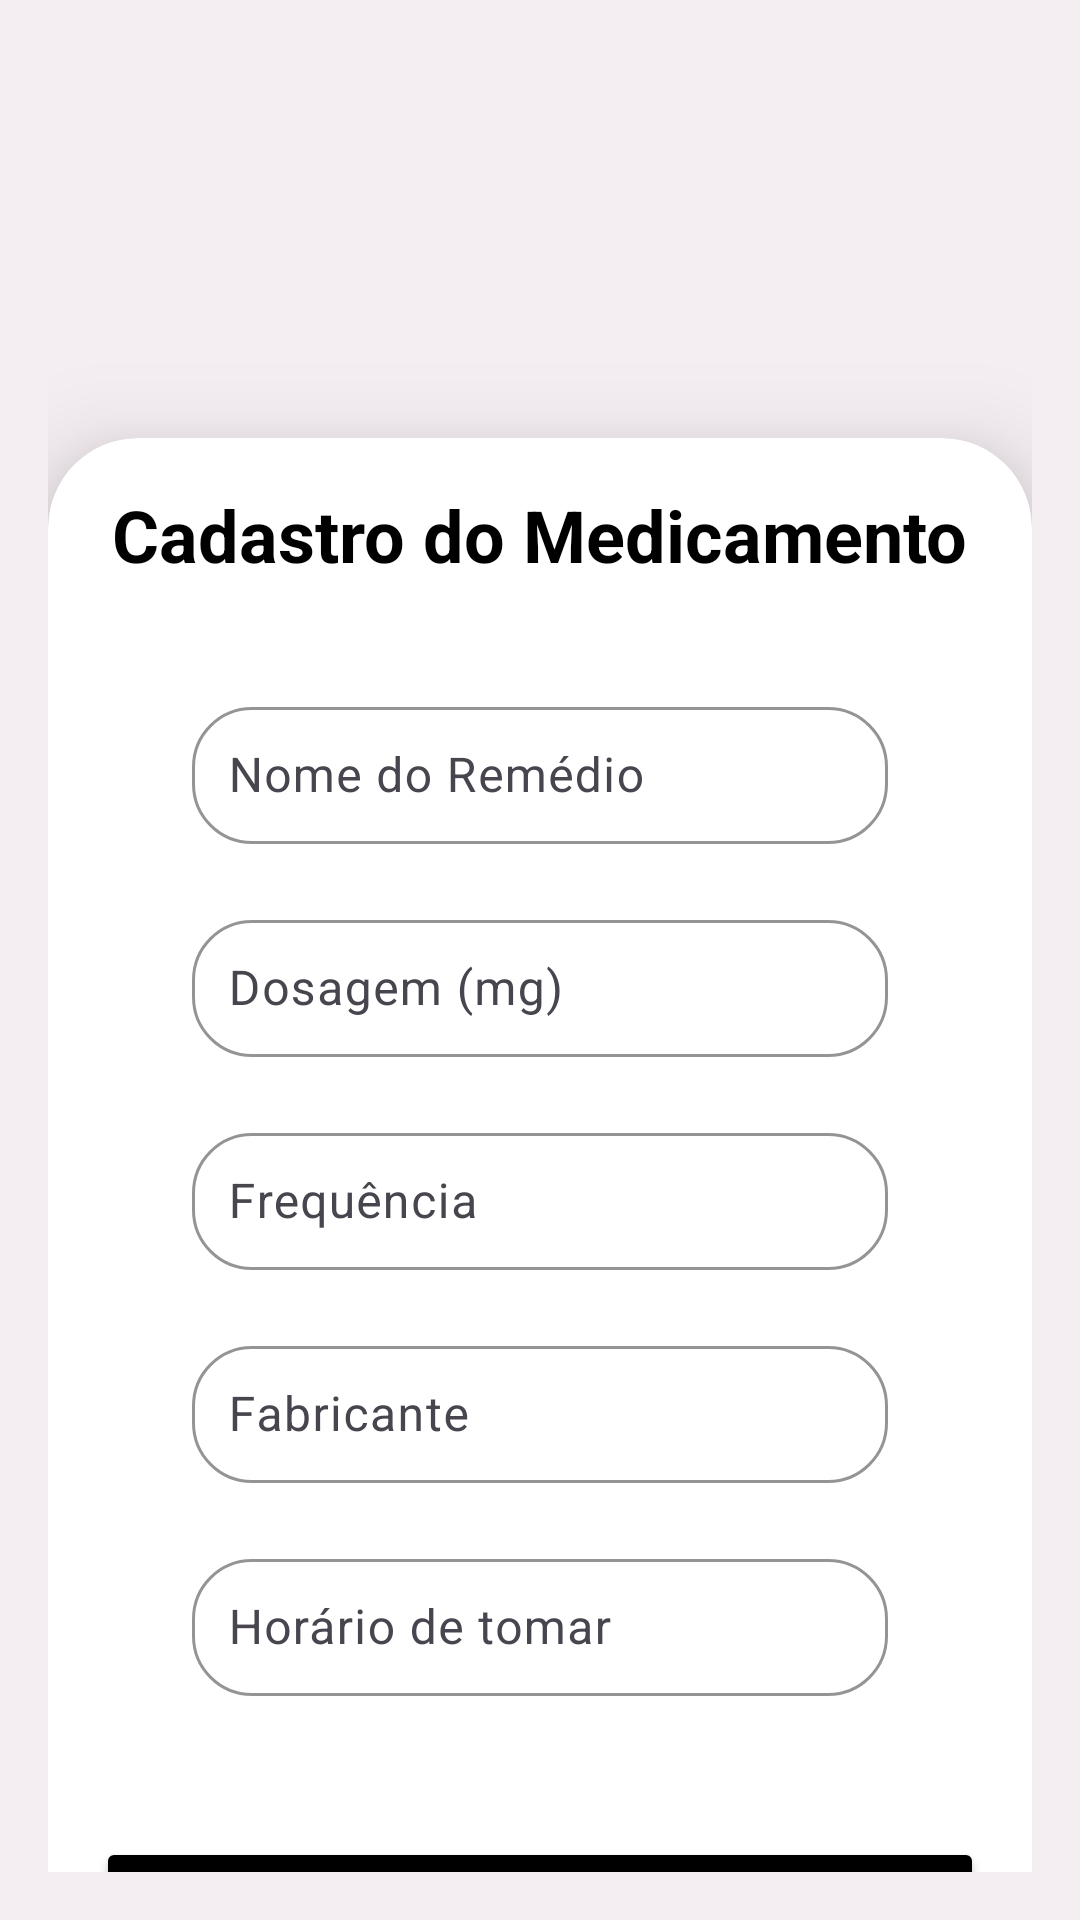

Produce the Android XML layout that renders to this screen, including the resource entries it uses.
<!-- AndroidManifest.xml: application theme Theme.HCFrontend -->
<!-- res/layout/activity_tela_medicamentos.xml -->
<androidx.constraintlayout.widget.ConstraintLayout xmlns:android="http://schemas.android.com/apk/res/android"
    xmlns:tools="http://schemas.android.com/tools"
    android:layout_width="match_parent"
    android:layout_height="match_parent"
    xmlns:app="http://schemas.android.com/apk/res-auto"
    android:background="#74E6E0E0"
    android:orientation="vertical"
    android:padding="16dp">

    <androidx.cardview.widget.CardView
        android:id="@+id/cardView"
        android:layout_width="0dp"
        android:layout_height="wrap_content"
        app:cardCornerRadius="30dp"
        app:cardElevation="20dp"
        android:layout_marginTop="130dp"
        app:layout_constraintTop_toTopOf="parent"
        app:layout_constraintStart_toStartOf="parent"
        app:layout_constraintEnd_toEndOf="parent"
        android:padding="20dp"
        tools:ignore="MissingConstraints">

        <LinearLayout
            android:layout_width="match_parent"
            android:layout_height="wrap_content"
            android:orientation="vertical"
            android:padding="16dp">

            <TextView
                android:id="@+id/tvTituloMedicamento"
                android:layout_width="wrap_content"
                android:layout_height="wrap_content"
                android:layout_gravity="center_horizontal"
                android:paddingBottom="16dp"
                android:text="Cadastro do Medicamento"
                android:textColor="@color/black"
                android:textSize="24sp"
                android:textStyle="bold" />

            <com.google.android.material.textfield.TextInputLayout
                android:id="@+id/tlnome_remedio"
                android:layout_width="match_parent"
                android:layout_height="wrap_content"
                android:layout_marginHorizontal="32dp"
                android:layout_marginTop="20dp"
                android:layout_marginBottom="12dp"
                app:boxBackgroundMode="outline"
                app:boxCornerRadiusBottomEnd="20dp"
                app:boxCornerRadiusBottomStart="20dp"
                app:boxCornerRadiusTopEnd="20dp"
                app:boxCornerRadiusTopStart="20dp"
                app:boxStrokeColor="@color/black">

                <com.google.android.material.textfield.TextInputEditText
                    android:id="@+id/nome_remedio"
                    android:layout_width="match_parent"
                    android:layout_height="wrap_content"
                    android:backgroundTint="@android:color/transparent"
                    android:hint="Nome do Remédio"
                    android:padding="12dp"
                    android:textColor="@color/black" />
            </com.google.android.material.textfield.TextInputLayout>

            <com.google.android.material.textfield.TextInputLayout
                android:id="@+id/tldosagem_remedio"
                android:layout_width="match_parent"
                android:layout_height="wrap_content"
                android:layout_marginHorizontal="32dp"
                android:layout_marginTop="8dp"
                android:layout_marginBottom="12dp"
                app:boxBackgroundMode="outline"
                app:boxCornerRadiusBottomEnd="20dp"
                app:boxCornerRadiusBottomStart="20dp"
                app:boxCornerRadiusTopEnd="20dp"
                app:boxCornerRadiusTopStart="20dp"
                app:boxStrokeColor="@color/black">

                <com.google.android.material.textfield.TextInputEditText
                    android:id="@+id/dosagem_remedio"
                    android:layout_width="match_parent"
                    android:layout_height="wrap_content"
                    android:backgroundTint="@android:color/transparent"
                    android:hint="Dosagem (mg)"
                    android:padding="12dp"
                    android:textColor="@color/black" />
            </com.google.android.material.textfield.TextInputLayout>

            <com.google.android.material.textfield.TextInputLayout
                android:id="@+id/tlfrequência"
                android:layout_width="match_parent"
                android:layout_height="wrap_content"
                android:layout_marginHorizontal="32dp"
                android:layout_marginTop="8dp"
                android:layout_marginBottom="12dp"
                app:boxBackgroundMode="outline"
                app:boxCornerRadiusBottomEnd="20dp"
                app:boxCornerRadiusBottomStart="20dp"
                app:boxCornerRadiusTopEnd="20dp"
                app:boxCornerRadiusTopStart="20dp"
                app:boxStrokeColor="@color/black">

                <com.google.android.material.textfield.TextInputEditText
                    android:id="@+id/frequência"
                    android:layout_width="match_parent"
                    android:layout_height="wrap_content"
                    android:backgroundTint="@android:color/transparent"
                    android:hint="Frequência"
                    android:padding="12dp"
                    android:textColor="@color/black" />
            </com.google.android.material.textfield.TextInputLayout>

            <com.google.android.material.textfield.TextInputLayout
                android:id="@+id/tlfabricante"
                android:layout_width="match_parent"
                android:layout_height="wrap_content"
                android:layout_marginHorizontal="32dp"
                android:layout_marginTop="8dp"
                android:layout_marginBottom="12dp"
                app:boxBackgroundMode="outline"
                app:boxCornerRadiusBottomEnd="20dp"
                app:boxCornerRadiusBottomStart="20dp"
                app:boxCornerRadiusTopEnd="20dp"
                app:boxCornerRadiusTopStart="20dp"
                app:boxStrokeColor="@color/black">

                <com.google.android.material.textfield.TextInputEditText
                    android:id="@+id/fabricante"
                    android:layout_width="match_parent"
                    android:layout_height="wrap_content"
                    android:backgroundTint="@android:color/transparent"
                    android:hint="Fabricante"
                    android:padding="12dp"
                    android:textColor="@color/black" />
            </com.google.android.material.textfield.TextInputLayout>

            <com.google.android.material.textfield.TextInputLayout
                android:id="@+id/tlhorario_tomar"
                android:layout_width="match_parent"
                android:layout_height="wrap_content"
                android:layout_marginHorizontal="32dp"
                android:layout_marginTop="8dp"
                android:layout_marginBottom="12dp"
                app:boxBackgroundMode="outline"
                app:boxCornerRadiusBottomEnd="20dp"
                app:boxCornerRadiusBottomStart="20dp"
                app:boxCornerRadiusTopEnd="20dp"
                app:boxCornerRadiusTopStart="20dp"
                app:boxStrokeColor="@color/black">

                <com.google.android.material.textfield.TextInputEditText
                    android:id="@+id/horario_tomar"
                    android:layout_width="match_parent"
                    android:layout_height="wrap_content"
                    android:backgroundTint="@android:color/transparent"
                    android:hint="Horário de tomar"
                    android:padding="12dp"
                    android:textColor="@color/black" />
            </com.google.android.material.textfield.TextInputLayout>

            <Button
                android:id="@+id/salvar"
                android:layout_width="match_parent"
                android:layout_height="wrap_content"
                android:layout_marginTop="35dp"
                android:backgroundTint="@android:color/black"
                android:elevation="2dp"
                android:text="Salvar"
                android:textColor="#ffffff" />
        </LinearLayout>
    </androidx.cardview.widget.CardView>

</androidx.constraintlayout.widget.ConstraintLayout>
<!-- resources referenced by this layout -->
<resources>
  <color name="black">#FF000000</color>
  <style name="Theme.HCFrontend" parent="Base.Theme.HCFrontend" />
  <style name="Base.Theme.HCFrontend" parent="Theme.Material3.DayNight.NoActionBar">
          
          <item name="colorPrimary">@color/black</item>
  
      </style>
</resources>
